Dataset: Potato Leaf Disease (GitHub, rifqicharisma/Belajar_Ai). Classes: early blight, healthy, late blight.

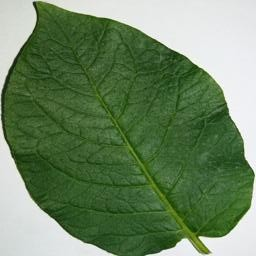
Label: healthy

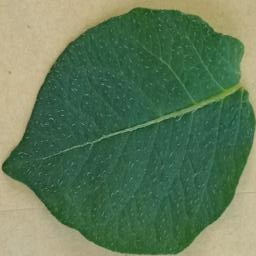
Label: healthy

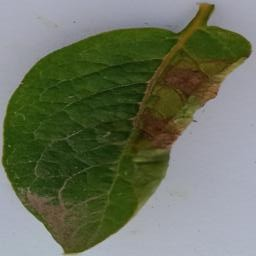
Label: late blight

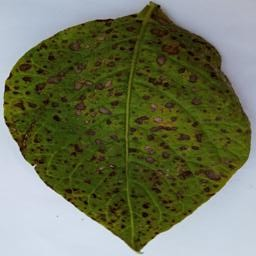
Label: early blight

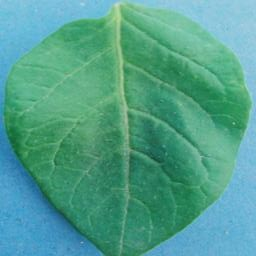
Label: healthy

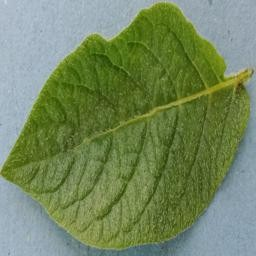
Label: healthy
